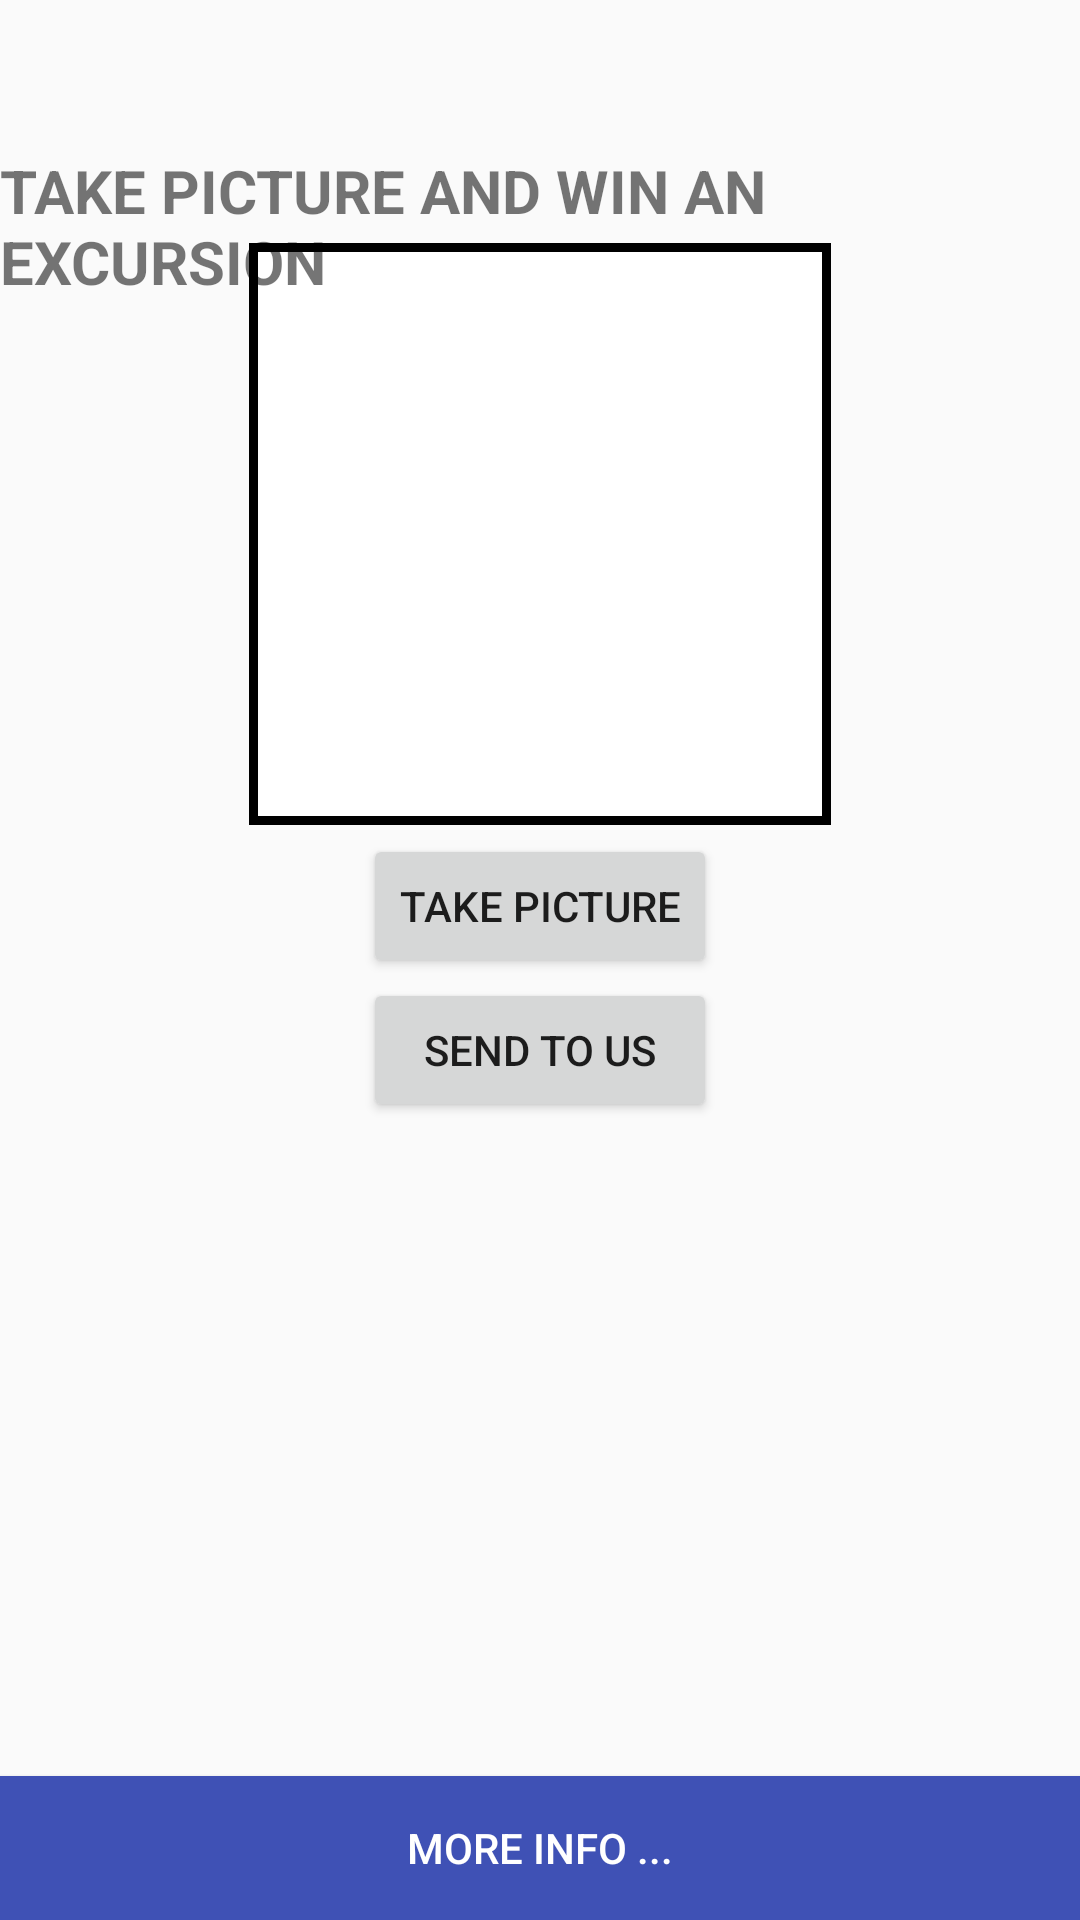

Write the Android layout XML for this screen, with the resource values it uses.
<!-- AndroidManifest.xml: application theme Theme.AppCompat.DayNight.DarkActionBar -->
<!-- res/layout/image_pick_layout.xml -->
<?xml version="1.0" encoding="utf-8"?>
<RelativeLayout xmlns:android="http://schemas.android.com/apk/res/android"
  android:layout_width="match_parent"
    android:layout_height="match_parent">

    <ImageView
        android:layout_width="200dp"
        android:layout_height="200dp"
        android:id="@+id/cameraPick"
        android:src="@drawable/image_shape"
        android:layout_gravity="center_horizontal"
        android:layout_alignParentTop="true"
        android:layout_centerHorizontal="true"
        android:padding="3dp"
        android:layout_marginTop="78dp" />

    <Button
        android:layout_width="wrap_content"
        android:layout_height="wrap_content"
        android:text="@string/take_picture"
        android:id="@+id/takePic"
        android:layout_below="@+id/cameraPick"
        android:layout_centerHorizontal="true" />

    <TextView
        android:layout_width="wrap_content"
        android:layout_height="wrap_content"
        android:text="@string/win"
        android:textSize="20sp"
        android:textStyle="bold"
        android:id="@+id/campaignText"
        android:layout_marginTop="50dp"
        android:layout_alignParentTop="true"
        android:layout_centerHorizontal="true" />




        <Button
            android:layout_width="wrap_content"
            android:layout_height="wrap_content"
            android:text="@string/send_to_us"
            android:id="@+id/send"
            android:layout_gravity="center_horizontal|bottom"
            android:layout_below="@+id/takePic"
            android:layout_alignLeft="@+id/takePic"
            android:layout_alignStart="@+id/takePic"
            android:layout_alignRight="@+id/takePic"
            android:layout_alignEnd="@+id/takePic" />


    <Button
        android:layout_width="wrap_content"
        android:layout_height="wrap_content"
        android:text="@string/more_info"
        android:id="@+id/btn_info"
        android:textColor="@color/white"
        android:background="@color/colorPrimary"
        android:layout_alignParentBottom="true"
        android:layout_alignParentLeft="true"
        android:layout_alignParentStart="true"
        android:layout_alignParentRight="true"
        android:layout_alignParentEnd="true" />

    <FrameLayout
        android:layout_width="match_parent"
        android:layout_height="match_parent"
        android:layout_centerVertical="true"
        android:layout_marginTop="200dp"
        android:id="@+id/conteiner"
        android:layout_centerHorizontal="true"/>

</RelativeLayout>
<!-- resources referenced by this layout -->
<resources>
  <color name="colorPrimary">#3F51B5</color>
  <color name="white">#FFFFFF</color>
  <!-- drawable image_shape (drawable) -->
  <?xml version="1.0" encoding="utf-8"?>
      <shape xmlns:android="http://schemas.android.com/apk/res/android">
          <solid android:color="#FFFFFF" />
          <stroke android:width="3dp" android:color="#000000" />
          <padding android:left="1dp" android:top="1dp" android:right="1dp"
              android:bottom="1dp" />
      </shape>
  <string name="more_info">MORE INFO ...</string>
  <string name="send_to_us">SEND TO US</string>
  <string name="take_picture">Take picture</string>
  <string name="win">TAKE PICTURE AND WIN AN EXCURSION</string>
</resources>
